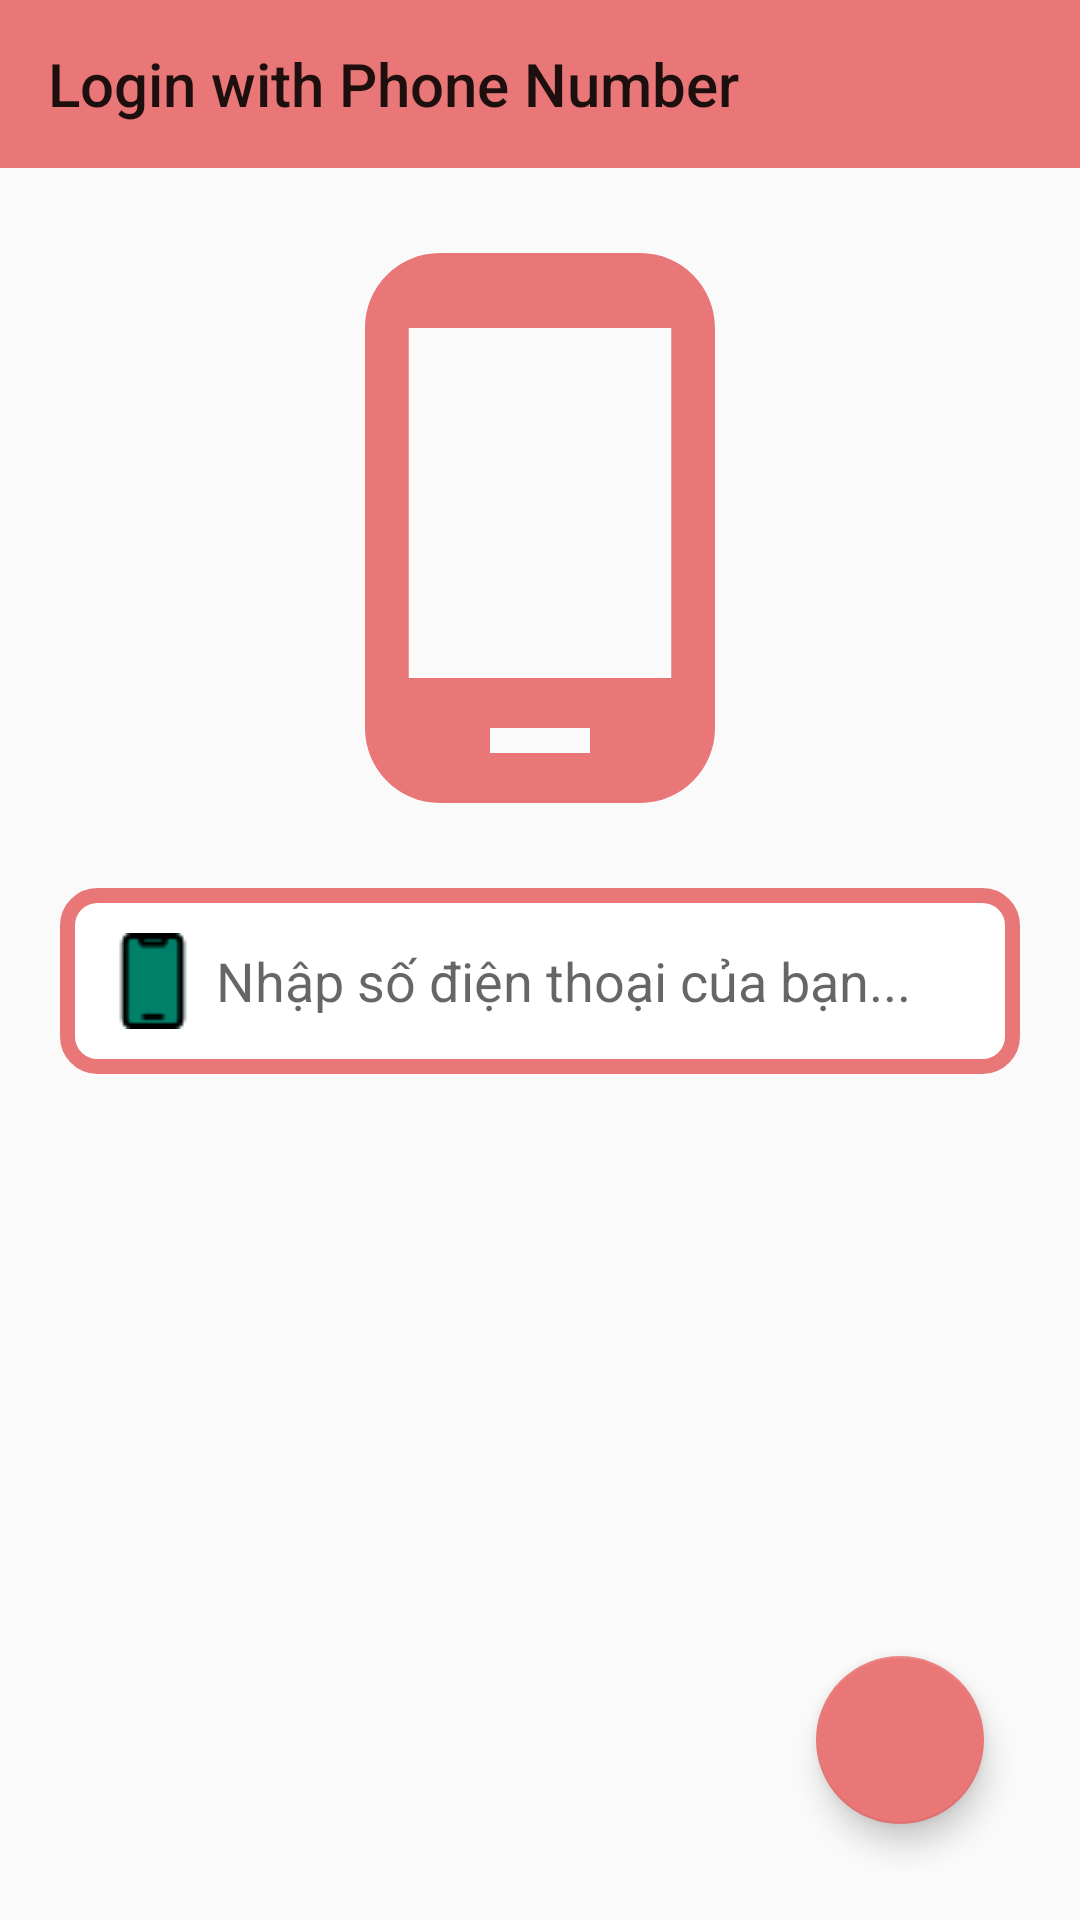

Layout XML and referenced resources for this Android screen:
<!-- AndroidManifest.xml: application theme Theme.AppChat -->
<!-- res/layout/activity_login_phone.xml -->
<?xml version="1.0" encoding="utf-8"?>
<RelativeLayout xmlns:android="http://schemas.android.com/apk/res/android"
    xmlns:app="http://schemas.android.com/apk/res-auto"
    xmlns:tools="http://schemas.android.com/tools"
    android:layout_width="match_parent"
    android:layout_height="match_parent"
    tools:context=".LoginPhoneActivity"
    android:theme="@style/Theme.AppChat">

    <androidx.appcompat.widget.Toolbar
        android:id="@+id/toolbar_phonelogin"
        android:layout_width="match_parent"
        android:layout_height="wrap_content"
        android:background="@color/primary"
        app:title="Login with Phone Number">

    </androidx.appcompat.widget.Toolbar>
    <ImageView
        android:id="@+id/img_phone"
        android:layout_below="@+id/toolbar_phonelogin"
        android:layout_width="200dp"
        android:layout_height="200dp"
        android:src="@drawable/ic_phone"
        android:layout_centerInParent="true"
        android:layout_margin="20dp"/>
    <EditText
        android:id="@+id/et_phone"
        android:layout_below="@+id/img_phone"
        android:layout_alignParentStart="true"
        android:layout_alignParentEnd="true"
        android:layout_marginHorizontal="20dp"
        android:layout_width="match_parent"
        android:layout_height="wrap_content"
        android:background="@drawable/bg_editext"
        android:drawableStart="@drawable/smartphone"
        android:drawablePadding="5dp"
        android:hint="Nhập số điện thoại của bạn..."
        android:padding="15dp"
        android:inputType="phone"/>
    <com.google.android.material.floatingactionbutton.FloatingActionButton
        android:id="@+id/btnNext"
        android:layout_width="wrap_content"
        android:layout_height="wrap_content"
        android:layout_alignParentBottom="true"
        android:layout_alignParentEnd="true"
        android:layout_marginBottom="32dp"
        android:layout_marginRight="32dp"
        android:src="@drawable/ic_done" />
</RelativeLayout>
<!-- resources referenced by this layout -->
<resources>
  <color name="primary">#E97777</color>
  <!-- drawable bg_editext (drawable) -->
  <?xml version="1.0" encoding="utf-8"?>
  <shape xmlns:android="http://schemas.android.com/apk/res/android">
      <solid android:color="@color/white" />
  
      <corners
          android:radius="10dp"
          />
      <stroke android:color="@color/primary"
          android:width="5dp"/>
  </shape>
  <!-- drawable ic_phone (drawable) -->
  <vector android:height="24dp" android:tint="#E97777"
      android:viewportHeight="24" android:viewportWidth="24"
      android:width="24dp" xmlns:android="http://schemas.android.com/apk/res/android">
      <path android:fillColor="@android:color/white" android:pathData="M16,1L8,1C6.34,1 5,2.34 5,4v16c0,1.66 1.34,3 3,3h8c1.66,0 3,-1.34 3,-3L19,4c0,-1.66 -1.34,-3 -3,-3zM14,21h-4v-1h4v1zM17.25,18L6.75,18L6.75,4h10.5v14z"/>
  </vector>
  <!-- drawable smartphone: png bitmap (drawable, 929 bytes) -->
  <style name="Theme.AppChat" parent="Theme.AppCompat.Light.NoActionBar">
          
          <item name="colorPrimary">@color/primary</item>
          <item name="colorPrimaryVariant">@color/second</item>
          <item name="colorOnPrimary">@color/third</item>
          
          <item name="colorSecondary">@color/primary</item>
          <item name="colorSecondaryVariant">@color/second</item>
          <item name="colorOnSecondary">@color/third</item>
          
          <item name="android:statusBarColor">@color/primary</item>
          
          <item name="android:textColor">@color/black</item>
          <item name="backgroundColor">@color/grey</item>
          <item name="background">@color/white</item>
          <item name="colorAccent">@color/primary</item>
      </style>
  <color name="white">#FFFFFF</color>
  <color name="second">#FF9F9F</color>
  <color name="third">#FCDDB0</color>
  <color name="black">#000000</color>
  <color name="grey">#EDEDED</color>
</resources>
